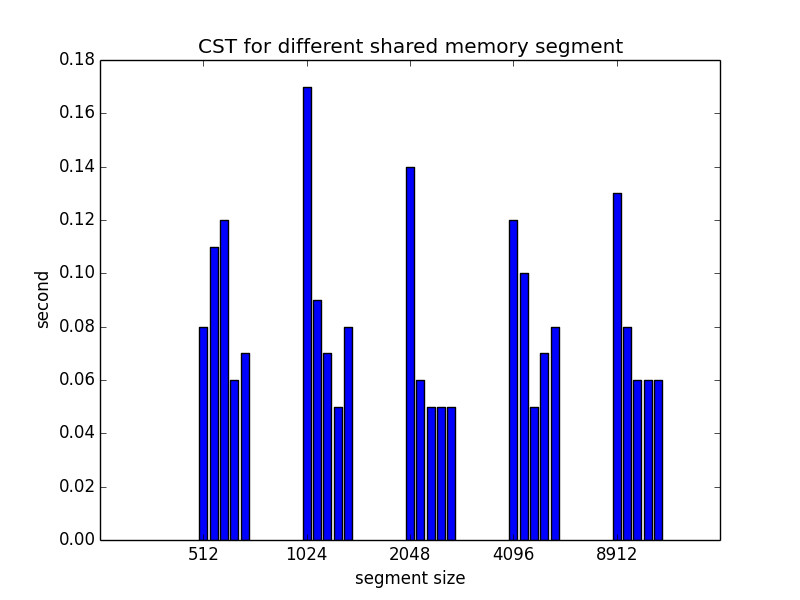

The file beside this chart, header and first rows:
0.08, 512
0.11, 512
0.12, 512
0.06, 512
0.07, 512
0.17, 1024
0.09, 1024
0.07, 1024
0.05, 1024
0.08, 1024
0.14, 2048
0.06, 2048
0.05, 2048
0.05, 2048
0.05, 2048
0.12, 4096
0.10, 4096
0.05, 4096
0.07, 4096
0.08, 4096
0.13, 8912
0.08, 8912
0.06, 8912
0.06, 8912
0.06, 8912
